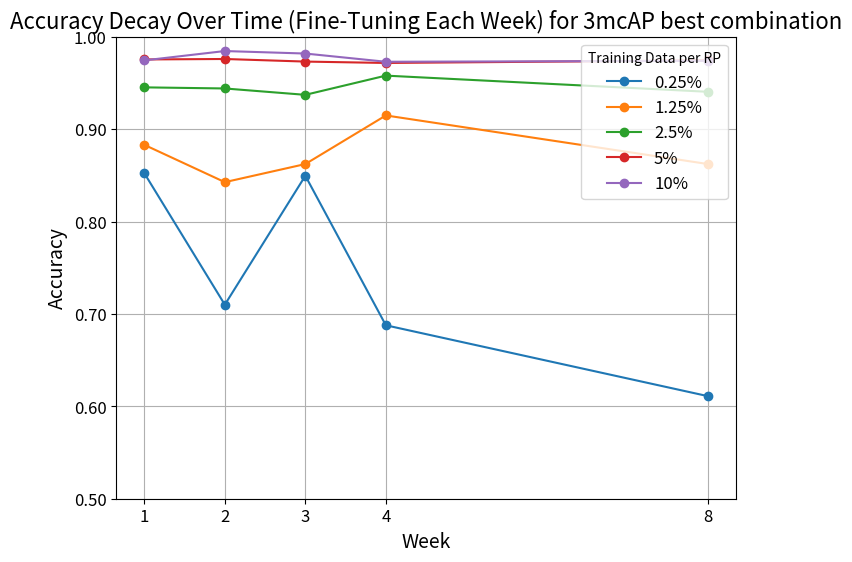
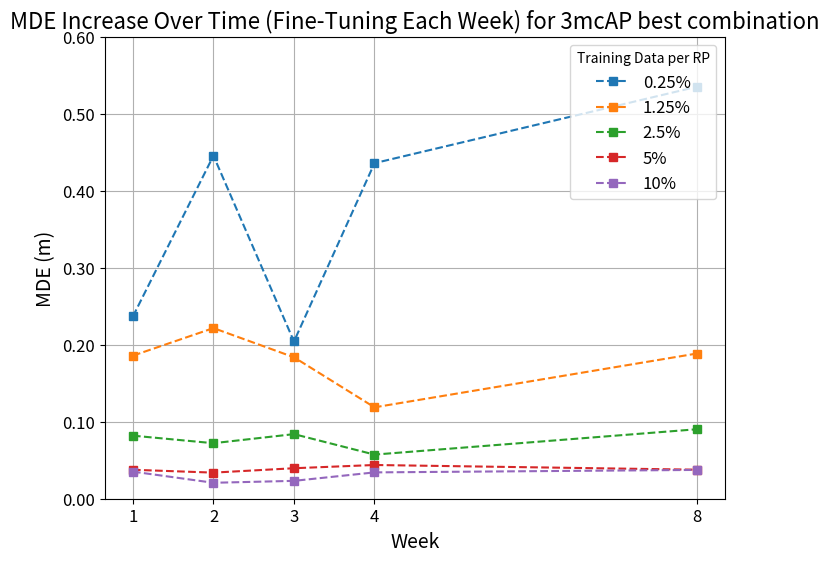

The matplotlib source for these figures, in order:
import matplotlib.pyplot as plt

# Data for plotting
weeks = [1, 2, 3, 4, 8]

accuracy_data = {
    "0.25%": [0.8523, 0.7100, 0.8495, 0.6877, 0.6110],
    "1.25%": [0.8830, 0.8426, 0.8622, 0.9148, 0.8622],
    "2.5%": [0.9452, 0.9440, 0.9371, 0.9579, 0.9404],
    "5%": [0.9754, 0.9759, 0.9731, 0.9716, 0.9744],
    "10%": [0.9744, 0.9845, 0.9818, 0.9729, 0.9739],
}

mde_data = {
    "0.25%": [0.2368, 0.4455, 0.2042, 0.4358, 0.5349],
    "1.25%": [0.1858, 0.2216, 0.1837, 0.1187, 0.1885],
    "2.5%": [0.0819, 0.0721, 0.0839, 0.0573, 0.0902],
    "5%": [0.0376, 0.0339, 0.0396, 0.0438, 0.0377],
    "10%": [0.0352, 0.0207, 0.0232, 0.0342, 0.0374],
}

# Plot Accuracy trends with larger font and save
fig, ax = plt.subplots(figsize=(8,6))
for label, values in accuracy_data.items():
    ax.plot(weeks, values, marker="o", label=label)
    # for i, txt in enumerate(values):
    #     ax.annotate(f"{txt:.4f}", (weeks[i], values[i]), textcoords="offset points", xytext=(0,5), ha='center', fontsize=12)

ax.set_xlabel("Week", fontsize=14)
ax.set_xticks(weeks)
ax.set_xticklabels(weeks, fontsize=12)
ax.set_ylabel("Accuracy", fontsize=14)
y_min = min(min(accuracy_data.values())) * 0.9
y_max = 1.0
ax.set_ylim(y_min, y_max)
ax.set_yticks(ax.get_yticks())
ax.set_yticklabels([f"{tick:.2f}" for tick in ax.get_yticks()], fontsize=12)
ax.set_title("Accuracy Decay Over Time (Fine-Tuning Each Week) for 3mcAP best combination", fontsize=16)
ax.legend(title="Training Data per RP", fontsize=12, loc='upper right')  # 圖例放在圖內右上角
ax.grid(True)
fig.savefig("accuracy_decay_plot.png", dpi=300, bbox_inches='tight')
plt.show()

# Plot MDE trends with y-axis starting from 0 and save
fig, ax = plt.subplots(figsize=(8,6))
for label, values in mde_data.items():
    ax.plot(weeks, values, marker="s", linestyle="dashed", label=label)
    # for i, txt in enumerate(values):
    #     ax.annotate(f"{txt:.4f}", (weeks[i], values[i]), textcoords="offset points", xytext=(0,5), ha='center', fontsize=12)

ax.set_xlabel("Week", fontsize=14)
ax.set_xticks(weeks)
ax.set_xticklabels(weeks, fontsize=12)
ax.set_ylabel("MDE (m)", fontsize=14)
ax.set_ylim(0, max(max(mde_data.values())) * 1.1)  # 設定 y 軸從 0 開始，並稍微增加上界
ax.set_yticks(ax.get_yticks())
ax.set_yticklabels([f"{tick:.2f}" for tick in ax.get_yticks()], fontsize=12)
ax.set_title("MDE Increase Over Time (Fine-Tuning Each Week) for 3mcAP best combination", fontsize=16)
ax.legend(title="Training Data per RP", fontsize=12, loc='upper right')  # 圖例放在圖內右上角
ax.grid(True)
fig.savefig("mde_increase_plot.png", dpi=300, bbox_inches='tight')
plt.show()
